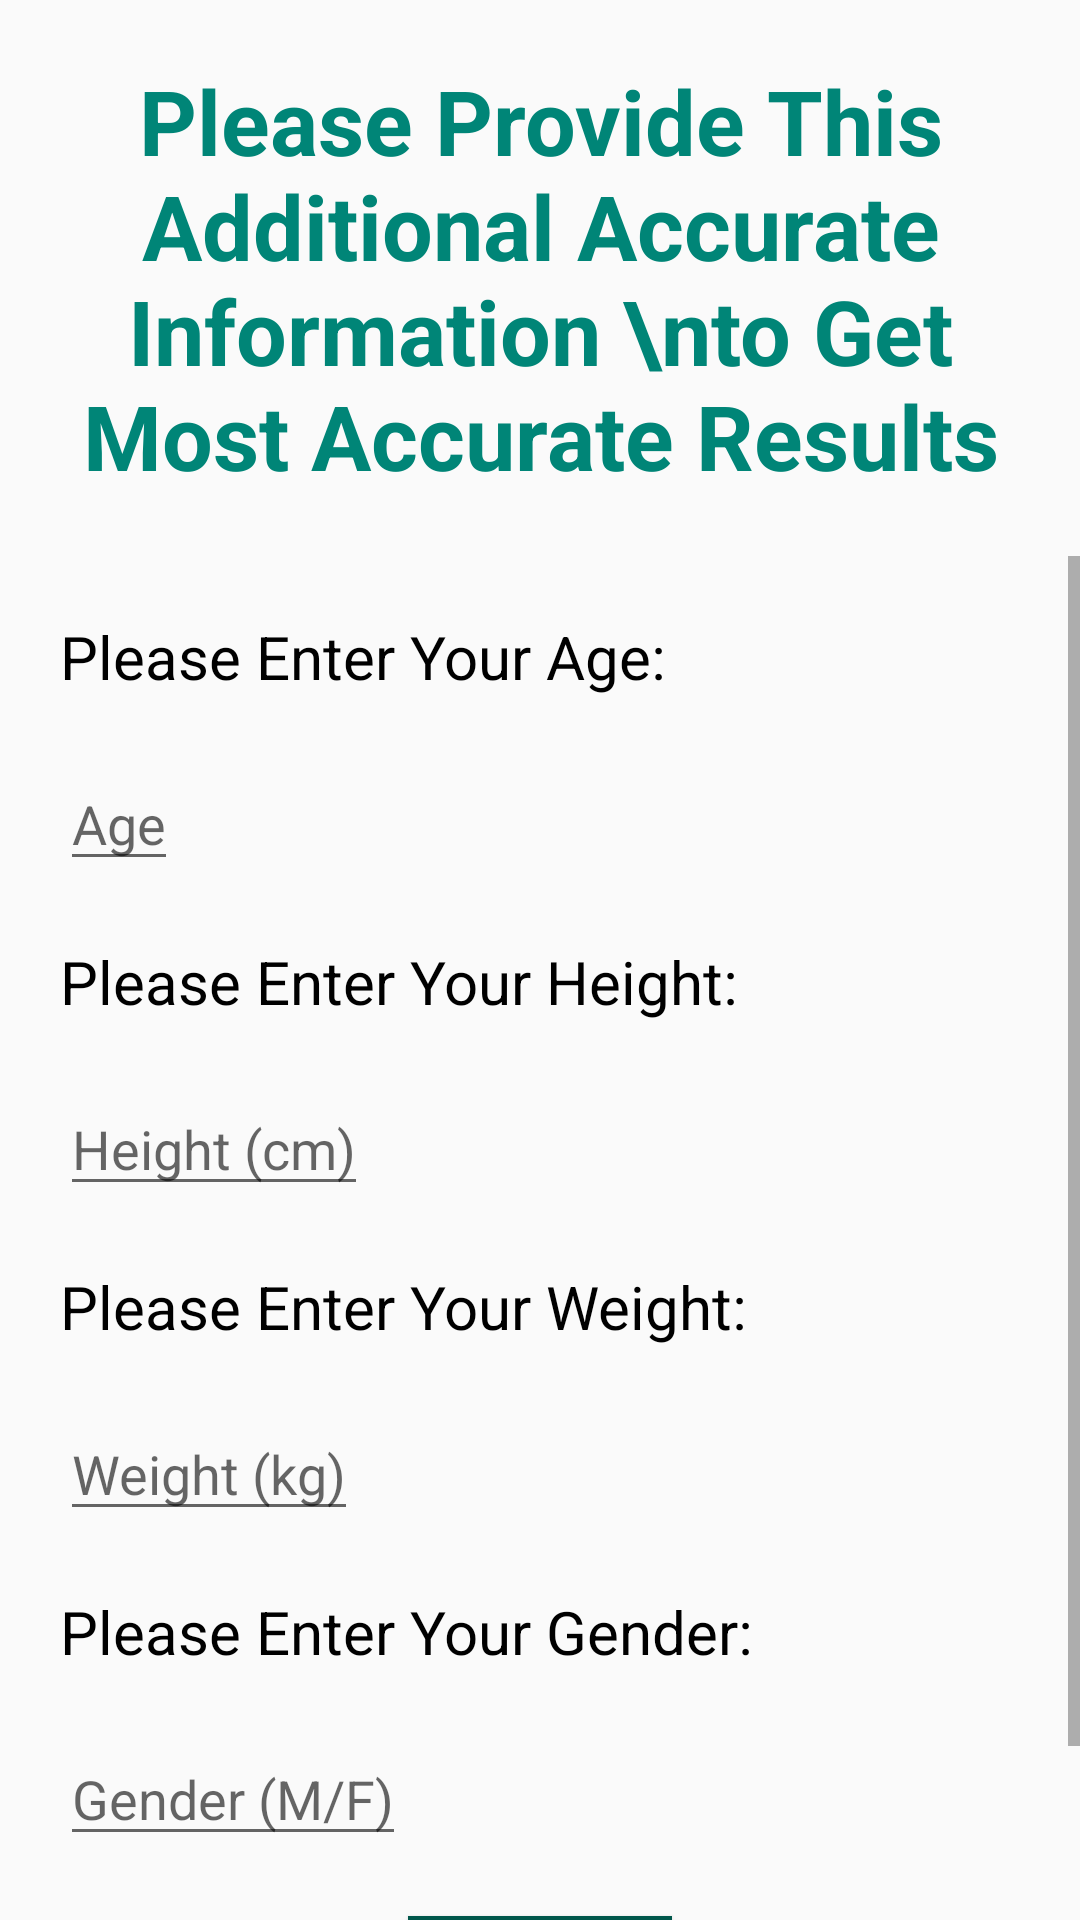

Layout XML and referenced resources for this Android screen:
<!-- AndroidManifest.xml: application theme AppTheme -->
<!-- res/layout/activity_patient_info.xml -->
<?xml version="1.0" encoding="utf-8"?>
<RelativeLayout

    xmlns:android="http://schemas.android.com/apk/res/android"
    xmlns:tools="http://schemas.android.com/tools"
    android:layout_width="match_parent"
    android:layout_height="match_parent"
    tools:context=".activity.PatientInfoActivity">

    <TextView
        android:id="@+id/head"
        style="@style/Base.TextAppearance.AppCompat.Headline"
        android:layout_width="wrap_content"
        android:layout_height="wrap_content"
        android:layout_centerHorizontal="true"
        android:layout_margin="20dp"
        android:gravity="center"
        android:text="Please Provide This Additional Accurate Information \nto Get Most Accurate Results"
        android:textAlignment="center"
        android:textColor="@color/colorPrimary"
        android:textSize="30sp"
        android:textStyle="bold" />

    <ScrollView
        android:layout_below="@id/head"
        android:layout_width="match_parent"
        android:layout_height="wrap_content">

        <RelativeLayout
            android:layout_width="match_parent"
            android:layout_height="wrap_content">
    <TextView
        android:id="@+id/tv_age"
        android:layout_width="wrap_content"
        android:layout_height="wrap_content"
        android:layout_margin="20dp"
        android:text="Please Enter Your Age:"
        android:textColor="#000000"
        android:textSize="20sp" />

    <TextView
        android:id="@+id/tv_height"
        android:layout_width="wrap_content"
        android:layout_height="wrap_content"
        android:layout_below="@id/et_Age"
        android:layout_margin="20dp"
        android:text="Please Enter Your Height:"
        android:textColor="#000000"
        android:textSize="20sp" />

    <TextView
        android:id="@+id/tv_weight"
        android:layout_width="wrap_content"
        android:layout_height="wrap_content"
        android:layout_below="@id/et_height"


        android:layout_margin="20dp"
        android:text="Please Enter Your Weight:"
        android:textColor="#000000"
        android:textSize="20sp" />

    <TextView
        android:id="@+id/tv_gender"
        android:layout_width="wrap_content"
        android:layout_height="wrap_content"
        android:layout_below="@id/et_weight"

        android:layout_margin="20dp"
        android:text="Please Enter Your Gender:"
        android:textColor="#000000"
        android:textSize="20sp" />


    <EditText
        android:id="@+id/et_Age"
        android:layout_width="wrap_content"
        android:layout_height="wrap_content"
        android:layout_below="@+id/tv_age"
        android:layout_marginLeft="20dp"
        android:hint="Age" />

    <EditText
        android:id="@+id/et_height"
        android:layout_width="wrap_content"

        android:layout_height="wrap_content"
        android:layout_below="@id/tv_height"
        android:layout_marginLeft="20dp"
        android:hint="Height (cm)" />

    <EditText
        android:id="@+id/et_weight"
        android:layout_width="wrap_content"
        android:layout_height="wrap_content"

        android:layout_below="@id/tv_weight"
        android:layout_marginLeft="20dp"
        android:hint="Weight (kg)" />

    <EditText
        android:id="@+id/et_gender"
        android:layout_width="wrap_content"
        android:layout_height="wrap_content"
        android:layout_below="@id/tv_gender"
        android:layout_marginLeft="20dp"
        android:hint="Gender (M/F)" />

    <Button
        android:id="@+id/submit"
        android:layout_width="wrap_content"
        android:layout_height="wrap_content"
        android:textColor="#ffffff"
        android:layout_centerHorizontal="true"
        android:layout_margin="20dp"
        android:layout_below="@id/et_gender"
        android:background="@color/colorPrimaryDark"
        android:text="SUBMIT"/>

        </RelativeLayout>

    </ScrollView>

</RelativeLayout>
<!-- resources referenced by this layout -->
<resources>
  <color name="colorPrimary">#008577</color>
  <color name="colorPrimaryDark">#00574B</color>
  <style name="AppTheme" parent="Theme.AppCompat.Light.DarkActionBar">
          
          <item name="colorPrimary">@color/colorPrimary</item>
          <item name="colorPrimaryDark">@color/colorPrimaryDark</item>
          <item name="colorAccent">@color/colorAccent</item>
      </style>
  <color name="colorAccent">#00574B</color>
</resources>
